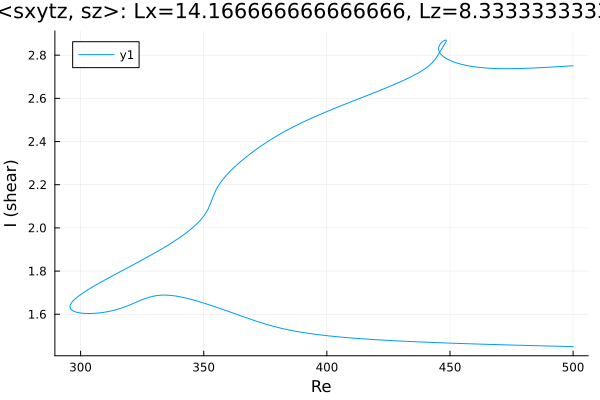

Source data for this figure (header and first rows):
Re, shear
500.0, 2.751
498.6, 2.75
497.2, 2.749
495.8, 2.748
494.4, 2.747
493, 2.746
491.6, 2.745
490.2, 2.744
488.7, 2.743
487.3, 2.742
485.9, 2.742
484.5, 2.741
483.1, 2.74
481.7, 2.74
480.3, 2.739
478.8, 2.738
477.4, 2.738
476, 2.738
474.6, 2.737
473.2, 2.737
471.8, 2.737
470.4, 2.738
468.9, 2.738
467.5, 2.739
466.1, 2.739
464.7, 2.74
463.3, 2.742
461.9, 2.743
460.5, 2.745
459, 2.748
457.6, 2.75
456.2, 2.754
454.8, 2.757
453.4, 2.762
452, 2.767
450.6, 2.773
449.1, 2.781
448, 2.788
447.2, 2.794
446.7, 2.8
446.3, 2.804
446, 2.808
445.8, 2.812
445.7, 2.815
445.6, 2.817
445.5, 2.819
445.5, 2.821
445.5, 2.822
445.4, 2.823
445.4, 2.824
445.4, 2.825
445.4, 2.826
445.4, 2.827
445.4, 2.827
445.4, 2.827
445.4, 2.828
445.4, 2.828
445.4, 2.828
445.4, 2.829
445.4, 2.829
... 393 more rows
